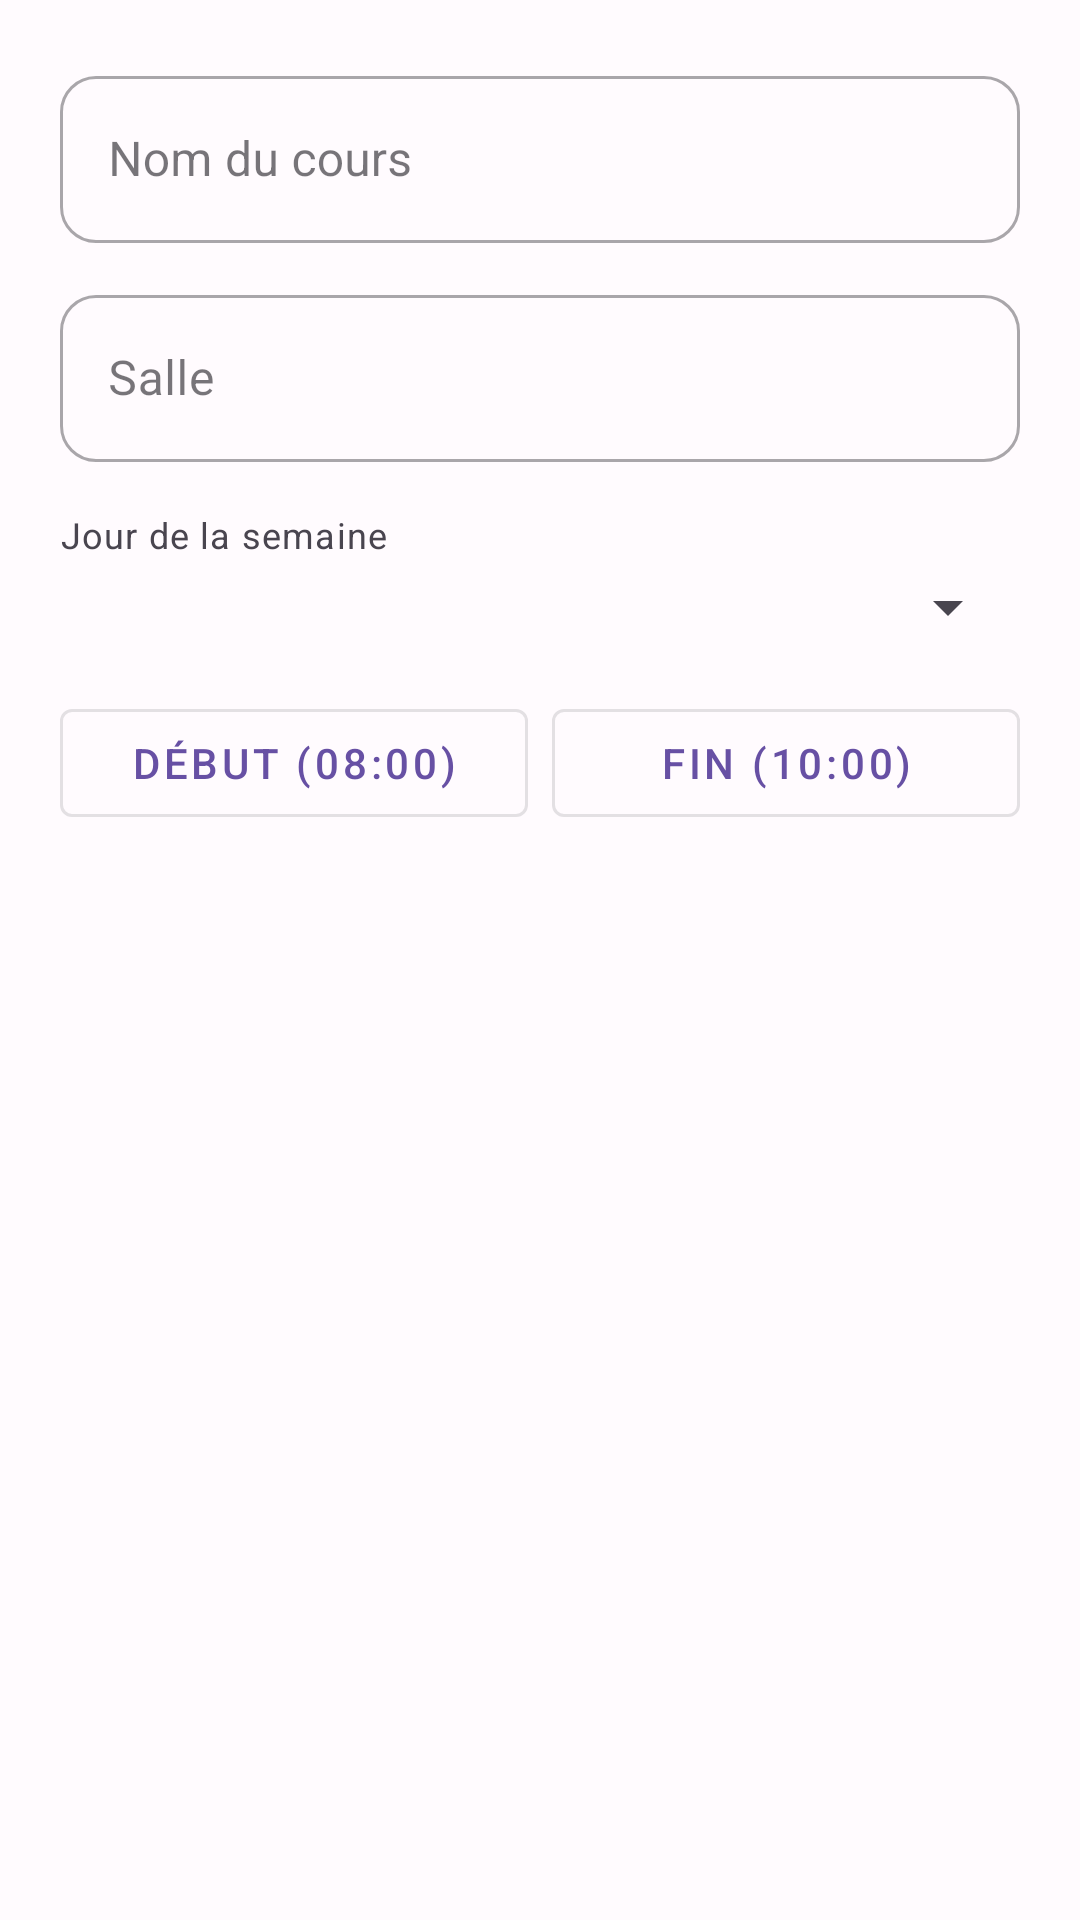

Here is an Android app screen rendered from its layout file. Give the layout XML and the strings, colors and styles it references.
<!-- AndroidManifest.xml: application theme Theme.DeadlineBudget -->
<!-- res/layout/dialog_add_cours.xml -->
<?xml version="1.0" encoding="utf-8"?>

<LinearLayout xmlns:android="http://schemas.android.com/apk/res/android"
    android:layout_width="match_parent"
    android:layout_height="wrap_content"
    android:orientation="vertical"
    android:padding="20dp">

    <com.google.android.material.textfield.TextInputLayout
        android:layout_width="match_parent"
        android:layout_height="wrap_content"
        android:hint="Nom du cours"
        style="@style/Widget.MaterialComponents.TextInputLayout.OutlinedBox">
        <com.google.android.material.textfield.TextInputEditText
            android:id="@+id/etNomCours"
            android:layout_width="match_parent"
            android:layout_height="wrap_content"/>
    </com.google.android.material.textfield.TextInputLayout>

    <com.google.android.material.textfield.TextInputLayout
        android:layout_width="match_parent"
        android:layout_height="wrap_content"
        android:layout_marginTop="12dp"
        android:hint="Salle"
        style="@style/Widget.MaterialComponents.TextInputLayout.OutlinedBox">
        <com.google.android.material.textfield.TextInputEditText
            android:id="@+id/etSalle"
            android:layout_width="match_parent"
            android:layout_height="wrap_content"/>
    </com.google.android.material.textfield.TextInputLayout>

    <TextView
        android:layout_width="wrap_content"
        android:layout_height="wrap_content"
        android:text="Jour de la semaine"
        android:layout_marginTop="16dp"
        android:textAppearance="?attr/textAppearanceCaption"/>

    <Spinner
        android:id="@+id/spinnerJour"
        android:layout_width="match_parent"
        android:layout_height="wrap_content"
        android:layout_marginTop="4dp"/>

    <LinearLayout
        android:layout_width="match_parent"
        android:layout_height="wrap_content"
        android:layout_marginTop="16dp"
        android:orientation="horizontal">

        <com.google.android.material.button.MaterialButton
            android:id="@+id/btnHeureDeb"
            style="@style/Widget.MaterialComponents.Button.OutlinedButton"
            android:layout_width="0dp"
            android:layout_height="wrap_content"
            android:layout_weight="1"
            android:text="Début (08:00)"
            android:layout_marginEnd="8dp"/>

        <com.google.android.material.button.MaterialButton
            android:id="@+id/btnHeureFin"
            style="@style/Widget.MaterialComponents.Button.OutlinedButton"
            android:layout_width="0dp"
            android:layout_height="wrap_content"
            android:layout_weight="1"
            android:text="Fin (10:00)"/>
    </LinearLayout>

</LinearLayout>
<!-- resources referenced by this layout -->
<resources>
  <style name="Theme.DeadlineBudget" parent="Base.Theme.DeadlineBudget" />
  <style name="Base.Theme.DeadlineBudget" parent="Theme.Material3.DayNight.NoActionBar">
          
          <item name="colorPrimary">@color/primary</item>
          <item name="colorOnPrimary">@color/on_primary</item>
          <item name="colorPrimaryContainer">@color/primary_container</item>
          <item name="colorOnPrimaryContainer">@color/on_primary_container</item>
  
          <item name="colorSecondary">@color/secondary</item>
          <item name="colorOnSecondary">@color/on_secondary</item>
          <item name="colorSecondaryContainer">@color/secondary_container</item>
          <item name="colorOnSecondaryContainer">@color/on_secondary_container</item>
  
          <item name="colorTertiary">@color/tertiary</item>
          <item name="colorOnTertiary">@color/on_tertiary</item>
  
          <item name="colorError">@color/error</item>
          <item name="colorOnError">@color/on_error</item>
  
          <item name="android:windowBackground">@color/background</item>
          <item name="android:statusBarColor">@color/primary</item>
  
          
          <item name="materialButtonStyle">@style/Widget.DeadlineBudget.Button</item>
          <item name="materialCardViewStyle">@style/Widget.DeadlineBudget.CardView</item>
          <item name="textInputStyle">@style/Widget.DeadlineBudget.TextInputLayout</item>
      </style>
  <color name="primary">#6750A4</color>
  <color name="on_primary">#FFFFFF</color>
  <color name="primary_container">#EADDFF</color>
  <color name="on_primary_container">#21005D</color>
  <color name="secondary">#625B71</color>
  <color name="on_secondary">#FFFFFF</color>
  <color name="secondary_container">#E8DEF8</color>
  <color name="on_secondary_container">#1D192B</color>
  <color name="tertiary">#7D5260</color>
  <color name="on_tertiary">#FFFFFF</color>
  <color name="error">#BA1A1A</color>
  <color name="on_error">#FFFFFF</color>
  <color name="background">#FFFBFE</color>
  <style name="Widget.DeadlineBudget.Button" parent="Widget.Material3.Button">
          <item name="shapeAppearance">@style/ShapeAppearance.DeadlineBudget.Button</item>
          <item name="android:insetTop">0dp</item>
          <item name="android:insetBottom">0dp</item>
          <item name="android:minHeight">48dp</item>
      </style>
  <style name="Widget.DeadlineBudget.CardView" parent="Widget.Material3.CardView.Elevated">
          <item name="cardCornerRadius">16dp</item>
          <item name="cardElevation">2dp</item>
          <item name="android:layout_marginHorizontal">16dp</item>
          <item name="android:layout_marginVertical">8dp</item>
      </style>
  <style name="Widget.DeadlineBudget.TextInputLayout" parent="Widget.Material3.TextInputLayout.OutlinedBox">
          <item name="boxCornerRadiusTopStart">12dp</item>
          <item name="boxCornerRadiusTopEnd">12dp</item>
          <item name="boxCornerRadiusBottomStart">12dp</item>
          <item name="boxCornerRadiusBottomEnd">12dp</item>
          <item name="boxStrokeColor">@color/primary</item>
          <item name="hintTextColor">@color/text_secondary</item>
      </style>
  <style name="ShapeAppearance.DeadlineBudget.Button" parent="ShapeAppearance.Material3.MediumComponent">
          <item name="cornerSize">24dp</item>
      </style>
  <color name="text_secondary">#49454F</color>
</resources>
